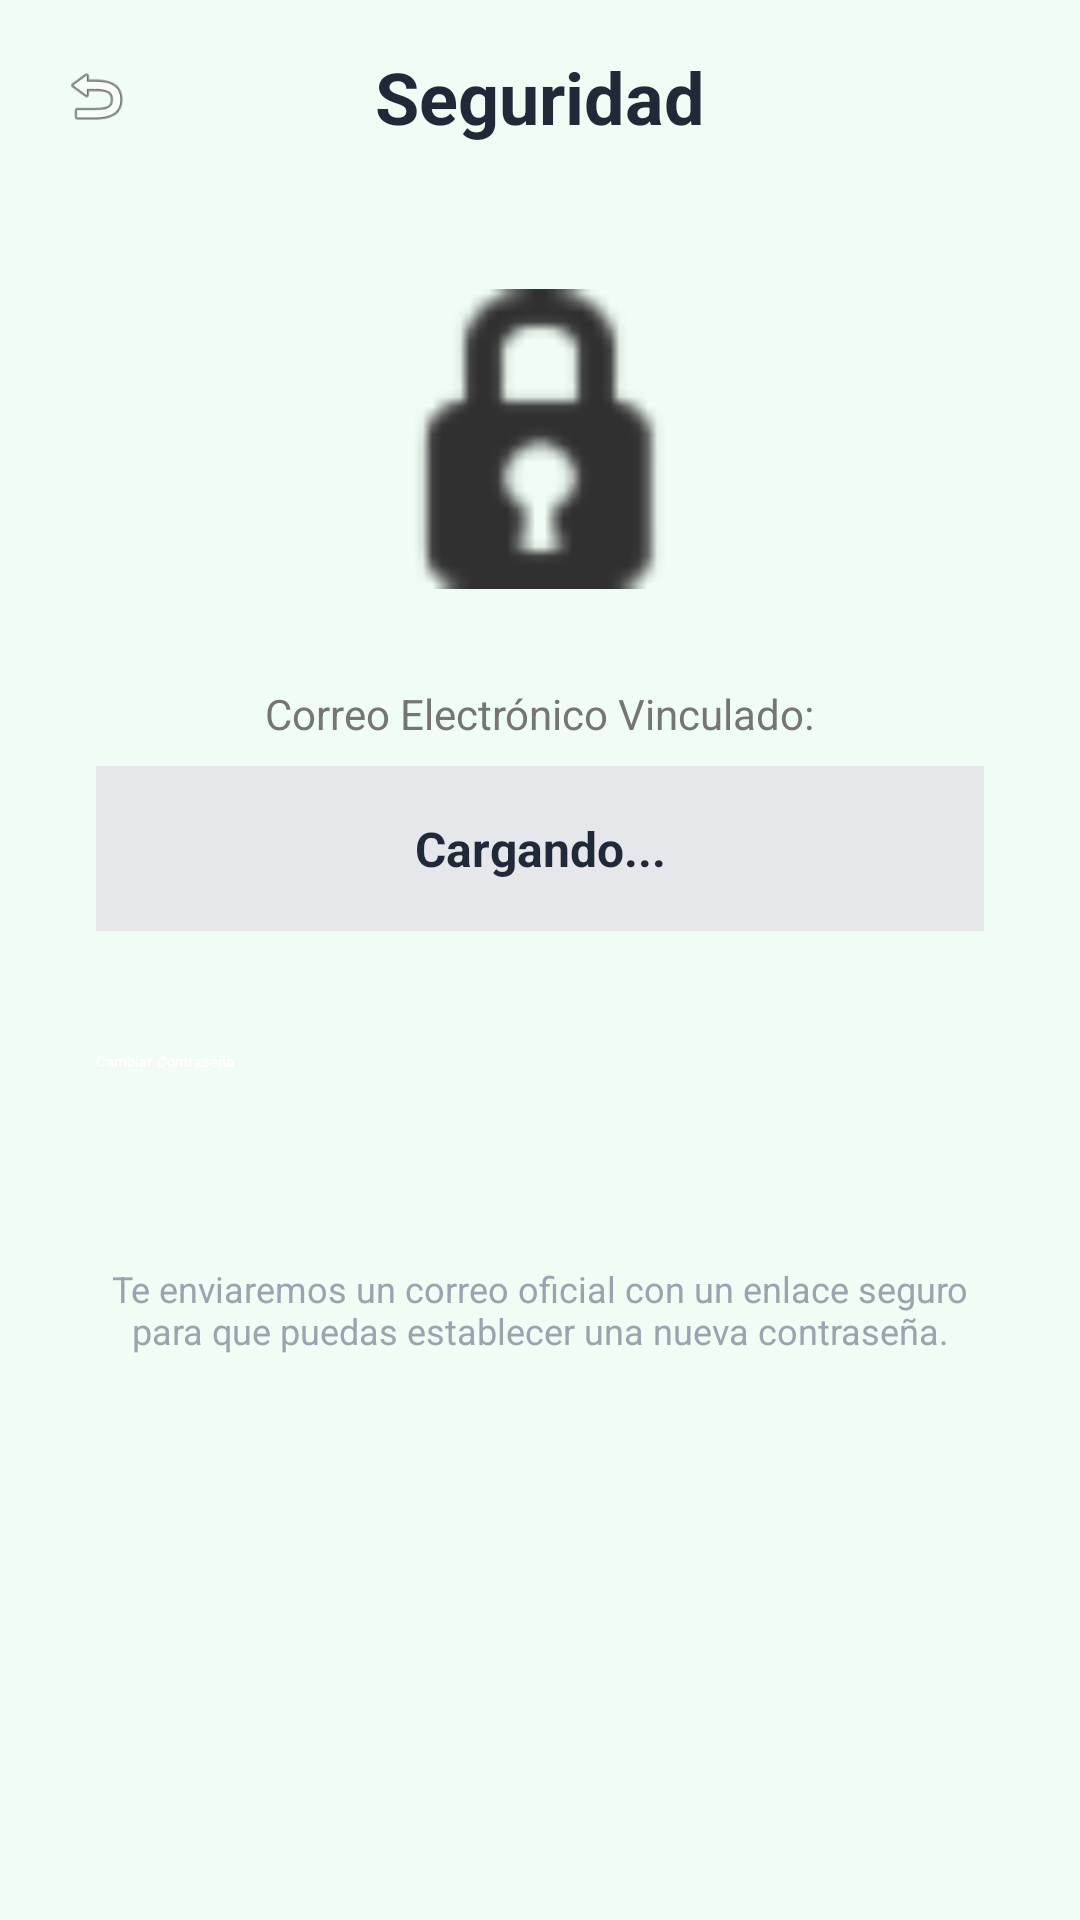

Write the Android layout XML for this screen, with the resource values it uses.
<!-- AndroidManifest.xml: application theme Theme.MyBets -->
<!-- res/layout/fragment_seguridad.xml -->
<?xml version="1.0" encoding="utf-8"?>
<androidx.constraintlayout.widget.ConstraintLayout xmlns:android="http://schemas.android.com/apk/res/android"
    xmlns:app="http://schemas.android.com/apk/res-auto"
    android:layout_width="match_parent"
    android:layout_height="match_parent"
    android:background="#F0FDF4">

    <ImageView
        android:id="@+id/btnBackSeguridad"
        android:layout_width="32dp"
        android:layout_height="32dp"
        android:layout_marginStart="16dp"
        android:layout_marginTop="16dp"
        android:padding="4dp"
        android:src="@android:drawable/ic_menu_revert"
        app:layout_constraintStart_toStartOf="parent"
        app:layout_constraintTop_toTopOf="parent"
        app:tint="#1F2937" />

    <TextView
        android:id="@+id/tvTituloSeguridad"
        android:layout_width="wrap_content"
        android:layout_height="wrap_content"
        android:layout_marginTop="16dp"
        android:text="Seguridad"
        android:textColor="#1F2937"
        android:textSize="24sp"
        android:textStyle="bold"
        app:layout_constraintEnd_toEndOf="parent"
        app:layout_constraintStart_toStartOf="parent"
        app:layout_constraintTop_toTopOf="parent" />

    <ImageView
        android:id="@+id/ivCandado"
        android:layout_width="100dp"
        android:layout_height="100dp"
        android:layout_marginTop="48dp"
        android:src="@android:drawable/ic_secure"
        app:layout_constraintEnd_toEndOf="parent"
        app:layout_constraintStart_toStartOf="parent"
        app:layout_constraintTop_toBottomOf="@id/tvTituloSeguridad"
        app:tint="#10B9B1" />

    <LinearLayout
        android:id="@+id/llCorreoBox"
        android:layout_width="match_parent"
        android:layout_height="wrap_content"
        android:layout_marginHorizontal="32dp"
        android:layout_marginTop="32dp"
        android:orientation="vertical"
        android:gravity="center"
        app:layout_constraintTop_toBottomOf="@id/ivCandado">

        <TextView
            android:layout_width="wrap_content"
            android:layout_height="wrap_content"
            android:text="Correo Electrónico Vinculado:"
            android:textColor="#757575"
            android:textSize="14sp"
            android:layout_marginBottom="8dp"/>

        <TextView
            android:id="@+id/tvCorreoSeguridad"
            android:layout_width="match_parent"
            android:layout_height="55dp"
            android:background="#E5E7EB"
            android:gravity="center"
            android:text="Cargando..."
            android:textColor="#1F2937"
            android:textSize="16sp"
            android:textStyle="bold" />
    </LinearLayout>

    <Button
        android:id="@+id/btnCambiarPassword"
        android:layout_width="match_parent"
        android:layout_height="55dp"
        android:layout_marginHorizontal="32dp"
        android:layout_marginTop="40dp"
        android:backgroundTint="#10B9B1"
        android:text="Cambiar Contraseña"
        android:textColor="@android:color/white"
        android:textStyle="bold"
        app:layout_constraintTop_toBottomOf="@id/llCorreoBox" />

    <TextView
        android:layout_width="match_parent"
        android:layout_height="wrap_content"
        android:layout_marginHorizontal="32dp"
        android:layout_marginTop="16dp"
        android:gravity="center"
        android:text="Te enviaremos un correo oficial con un enlace seguro para que puedas establecer una nueva contraseña."
        android:textColor="#9CA3AF"
        android:textSize="12sp"
        app:layout_constraintTop_toBottomOf="@id/btnCambiarPassword" />

</androidx.constraintlayout.widget.ConstraintLayout>
<!-- resources referenced by this layout -->
<resources>

</resources>
